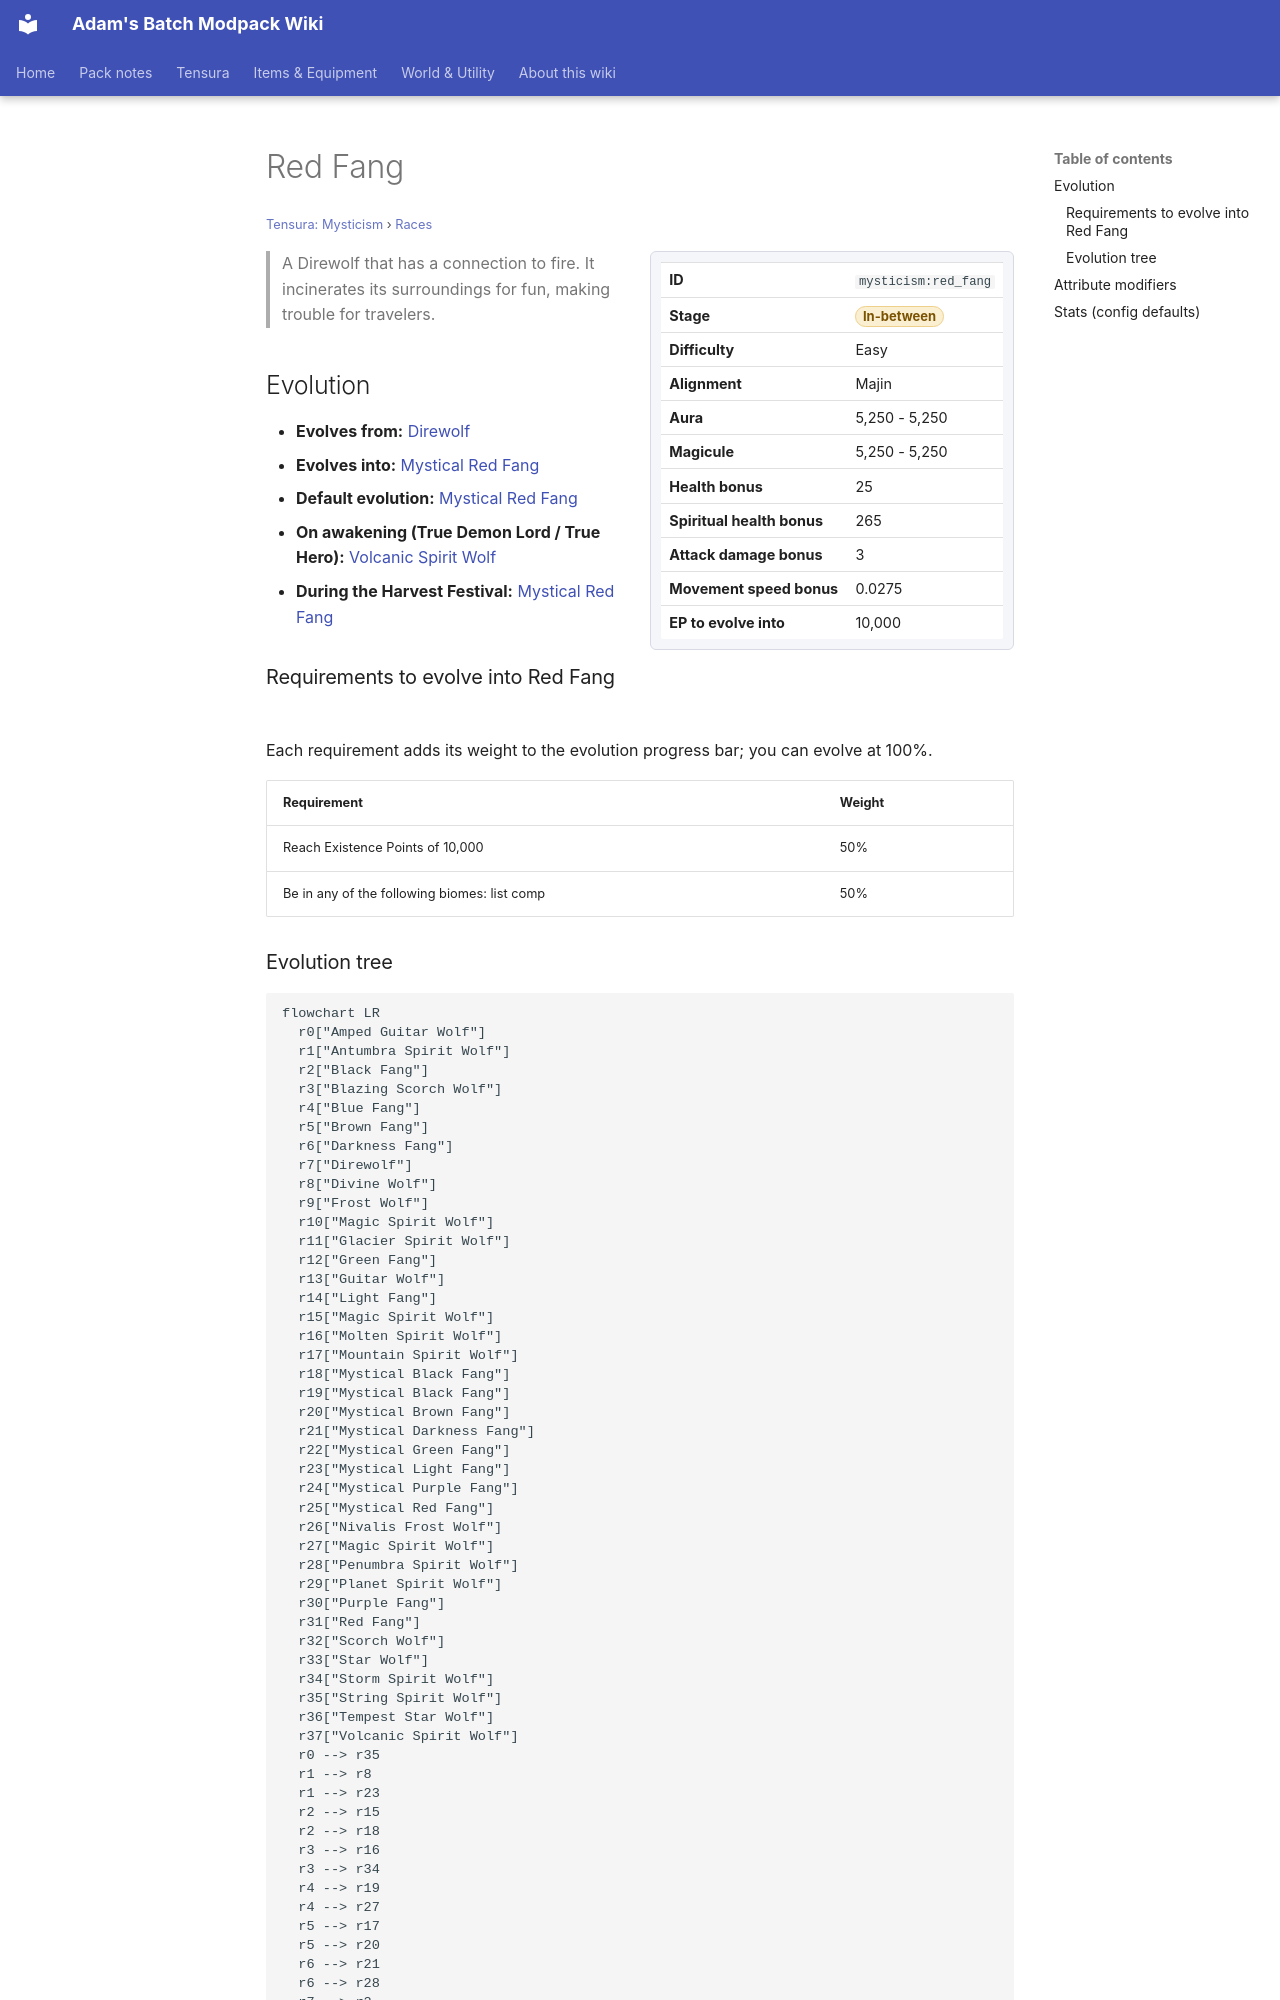

repository: Proteus-Nell/Adams-Batch-MC-Modpack-Wiki · page: tensura-mysticism/races/red-fang/index.html · generator: mkdocs

# Red Fang

<small>[Tensura: Mysticism](../index.md) &rsaquo; [Races](index.md)</small>

<div class="infobox" markdown>

| | |
|---|---|
| **ID** | `mysticism:red_fang` |
| **Stage** | <span class="stage stage-in-between">In-between</span> |
| **Difficulty** | Easy |
| **Alignment** | Majin |
| **Aura** | 5,250 - 5,250 |
| **Magicule** | 5,250 - 5,250 |
| **Health bonus** | 25 |
| **Spiritual health bonus** | 265 |
| **Attack damage bonus** | 3 |
| **Movement speed bonus** | 0.0275 |
| **EP to evolve into** | 10,000 |

</div>

> A Direwolf that has a connection to fire. It incinerates its surroundings for fun, making trouble for travelers.

## Evolution

- **Evolves from:** [Direwolf](direwolf.md)
- **Evolves into:** [Mystical Red Fang](mystical-red-fang.md)
- **Default evolution:** [Mystical Red Fang](mystical-red-fang.md)
- **On awakening (True Demon Lord / True Hero):** [Volcanic Spirit Wolf](volcanic-spirit-wolf.md)
- **During the Harvest Festival:** [Mystical Red Fang](mystical-red-fang.md)

### Requirements to evolve into Red Fang

Each requirement adds its weight to the evolution progress bar; you can evolve at 100%.

| Requirement | Weight |
|---|---|
| Reach Existence Points of 10,000 | 50% |
| Be in any of the following biomes: list comp | 50% |
